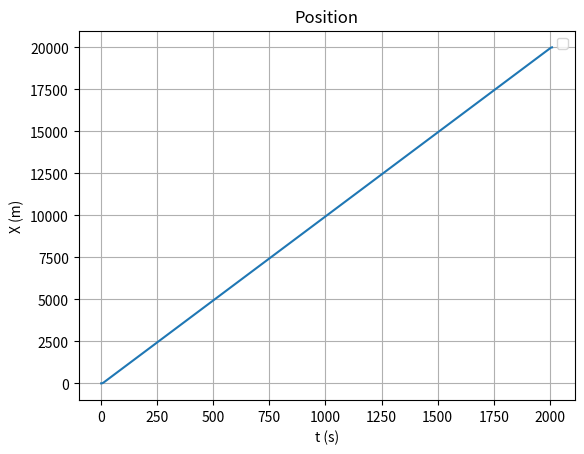
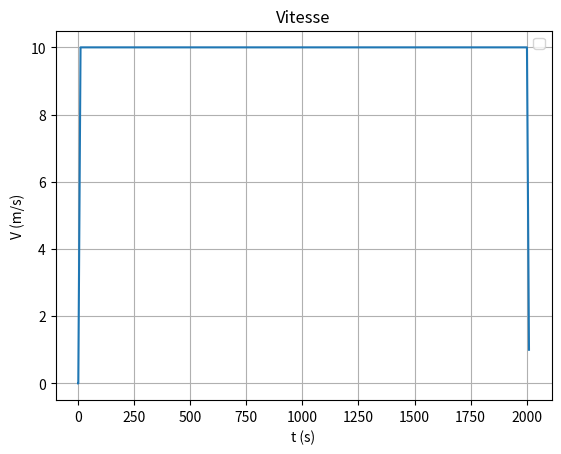
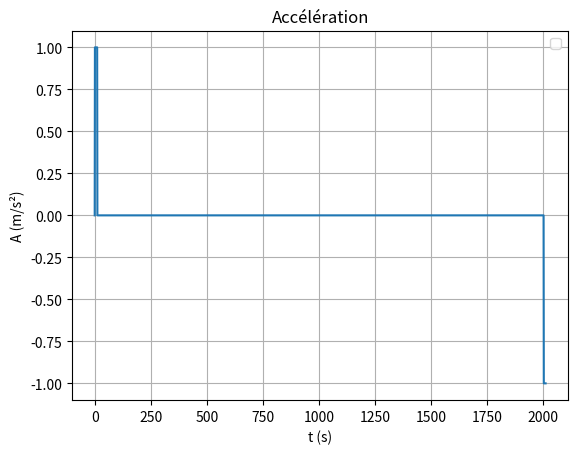
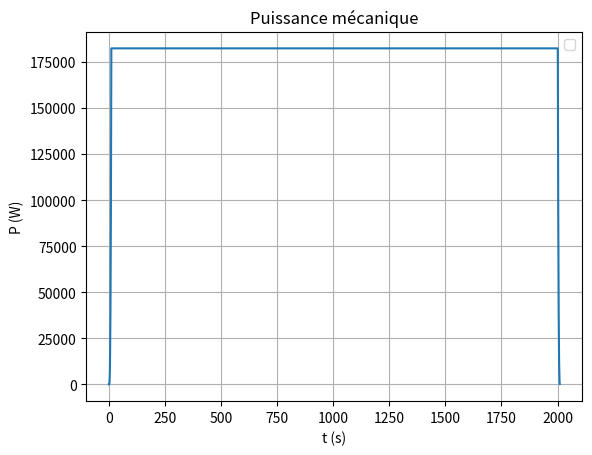
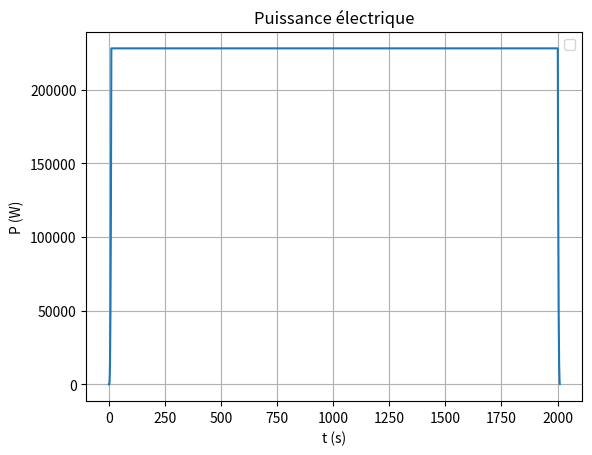
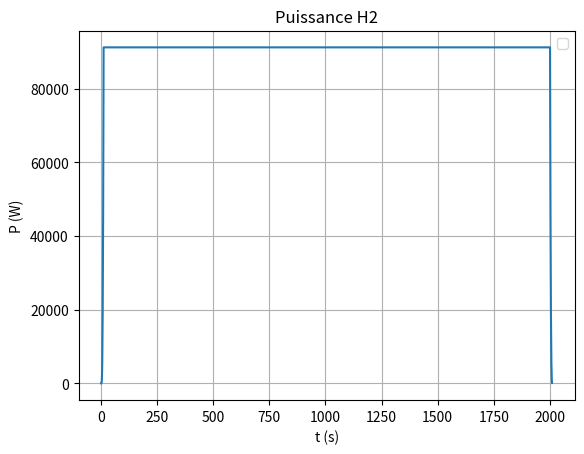
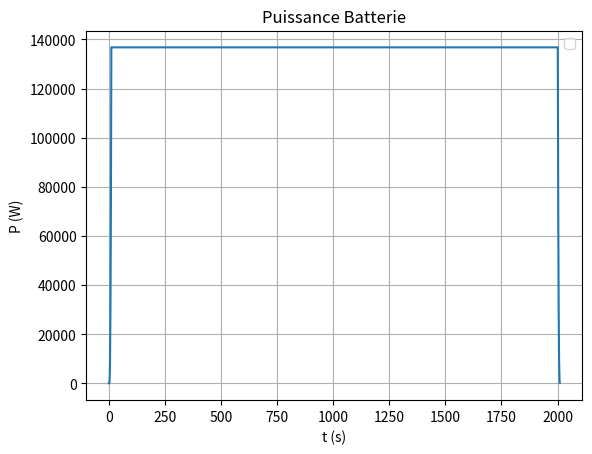
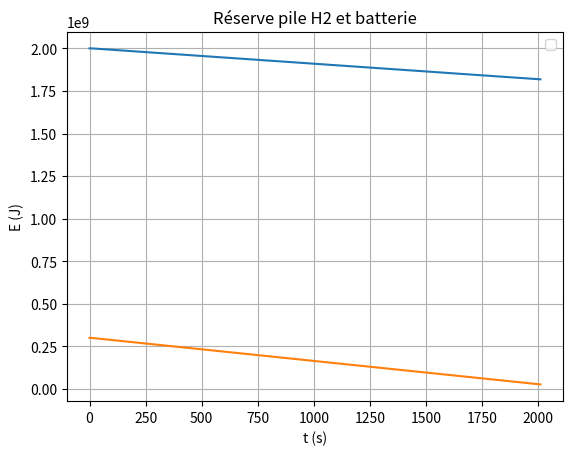
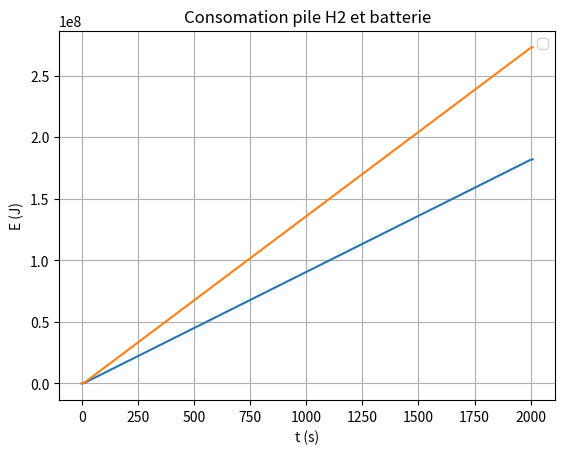
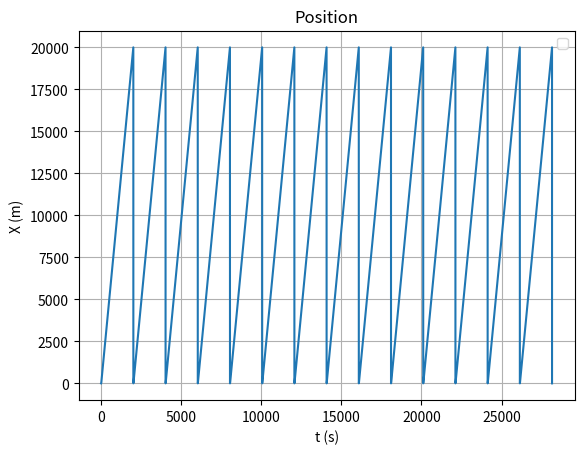
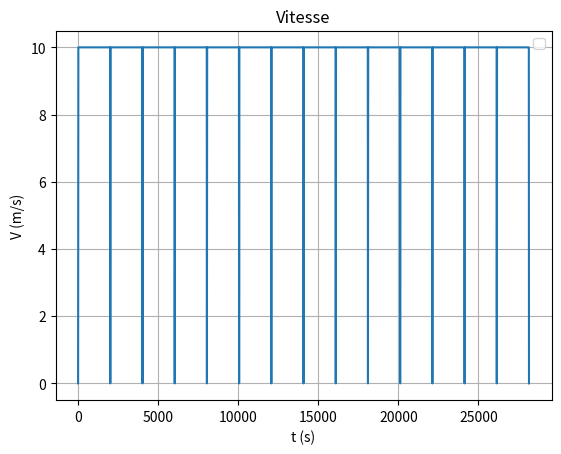
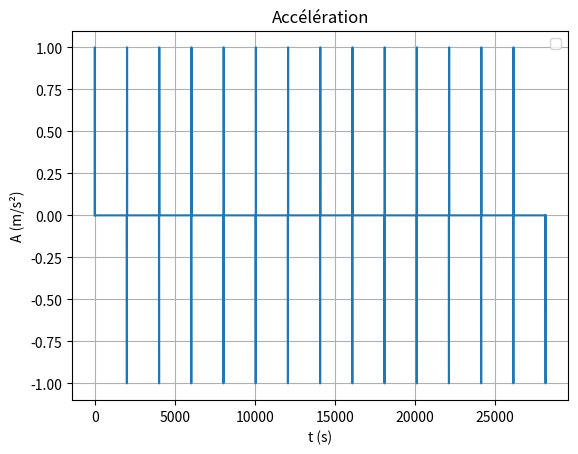
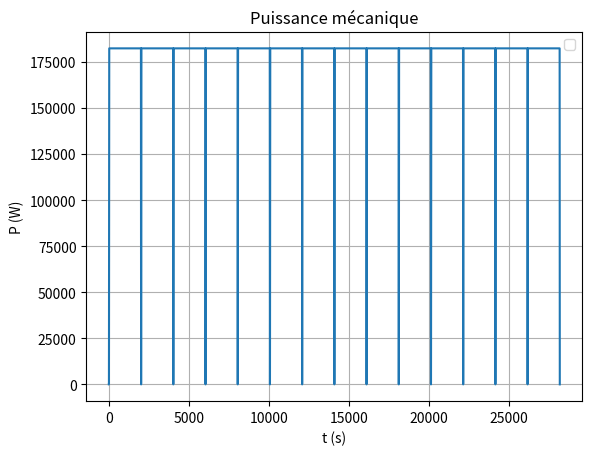
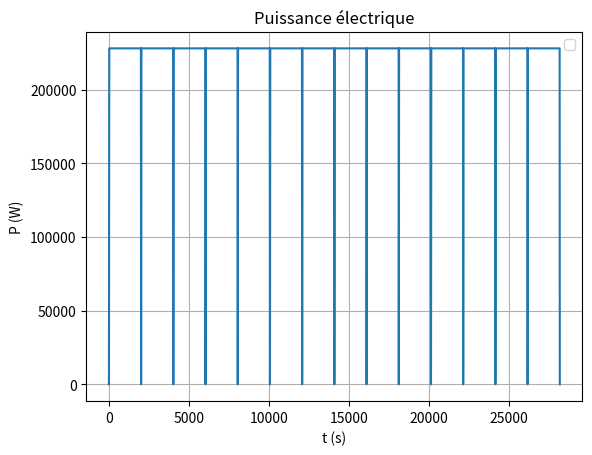
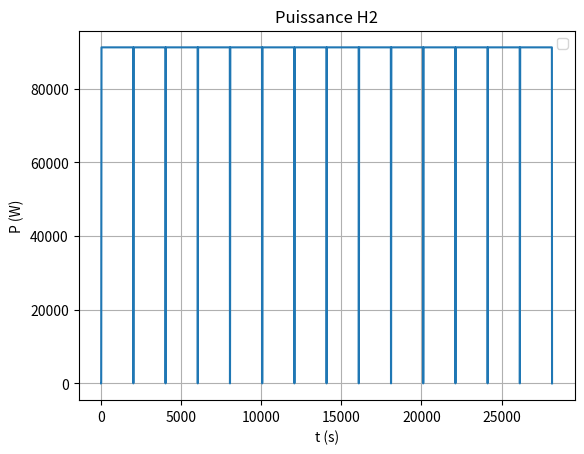
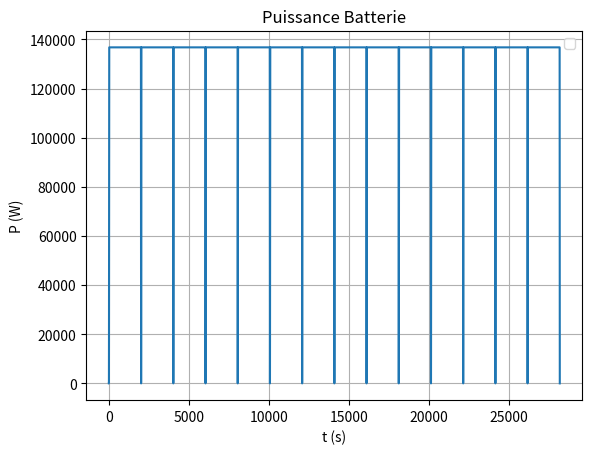

These charts were generated, in order, by the following Python code:
# -*- coding: utf-8 -*-
"""
Created on Mon Sep 29 11:13:25 2025

@author: cabaud
"""

#Importation des modules

#import numpy as np
#import turtle
import matplotlib.pyplot as plt

#Le type de bateau est toujours le même

#Variables

mer = 1
pas = 1                     #réel positif (min)
rho_air = 1.204                 #réel positif (kg/m^3) à 20 °C
rho_eau_mer = 1025             #réel positif (kg/m^3) à la surface

#Caractéristiques bateau

A_air = 5       #réel positif (m²) Surface de résistance au vent
A_S = 3.5       #réel positif (m²) Surface tirant d'eau
C_T = 0.1       #eau de mer
C_A = 1         #0.8 à 1.2

eta = 0.8       #elec/meca

#Choix de la trajectoire
choix = 'choix_trapeze'
#### Attention ! trapeze étais à la fois le nom d'une fonction et  d'une variable !




#Entrées

nb_stop_batterie = 1            #entier
nb_stopH2 = 1                   #entier
pourcentage_H2 = 0.4            #entre 0 et 1      part de puissance consommée par la batterie et la pile
V_bateau = 10                   #réel positif (m/s)
Distance_trajet = 20000          #réel positif (m)
Duree_tot_jour = 28800          #réel positf (s)
Durée_stop = 1800               #réel positif (s)
Pcharge_batterie = 800          #réel positif (W)
Pcharge_H2 = 800                #réel positif (W)
Tpscharge_batterie = 300        #réel positif (s)
Tpscharge_H2 = 360              #réel positif (s)



Puissance_Uniquement_batterie = 300000 #réel positif (W) Puissance au delà de laquelle le moteur fonctionne uniquement avec la batterie

acceleration_mot = 1            #réel positif (m/s²)

stock_H2 = 2000000000             #réel positif (J)
stock_Batterie = 300000000       #réel positif (J)


#Sortie

#H2_stock              #réel positif (L ?)
#batt_capa             #réel positif (C)
#P_pile_H              #réel positif (W)
#P_batt                #réel positif (W)

#############################################################################################################################
#Fonctions utilisées
#############################################################################################################################




#besoin pour le parcours   #trapèze, x est la distance d'accélération jusqu'à arriver à V_bateau désirée
#La vitesse (la trajectoire) est ici un besoin dimensionnant pour le reste de l'étude


def trapeze (t, acceleration_mot, vitesse_mot, distance_trajet):
    
    if t <= vitesse_mot/acceleration_mot:
        return "acceleration = ", acceleration_mot,"vitesse = ", t*acceleration_mot,"position = ", 0.5*acceleration_mot*(t**2)
    
    
    elif t > vitesse_mot/acceleration_mot and t <= vitesse_mot/acceleration_mot + (distance_trajet/vitesse_mot - (vitesse_mot)/acceleration_mot):
        return "acceleration = ", 0,"vitesse = ", vitesse_mot,"position", trapeze (vitesse_mot/acceleration_mot, acceleration_mot, vitesse_mot, distance_trajet)[-1] + vitesse_mot*(t-vitesse_mot/acceleration_mot)
    
    
    elif t > vitesse_mot/acceleration_mot + (distance_trajet/vitesse_mot - (vitesse_mot)/acceleration_mot) and t <= (distance_trajet/V_bateau)+(V_bateau/acceleration_mot) :
        return "acceleration = ", -acceleration_mot,"vitesse = ", vitesse_mot - acceleration_mot*(t-(vitesse_mot/acceleration_mot + (distance_trajet/vitesse_mot - (vitesse_mot)/acceleration_mot))), "position = ", trapeze (distance_trajet/vitesse_mot, acceleration_mot, vitesse_mot, distance_trajet)[-1] + vitesse_mot*(t-distance_trajet/vitesse_mot) - 0.5*acceleration_mot*((t-distance_trajet/vitesse_mot)**2)


def trajectoire (t, choix, acceleration_mot, vitesse_mot, distance_trajet):
    if choix == 'choix_trapeze':
        return trapeze (t, acceleration_mot, vitesse_mot, distance_trajet)

print (choix)


def R_T(t, choix, vitesse_mot, distance_trajet, rho_air, rho_eau_mer, A_S, A_air, C_T, C_A):
    cte_eau_de_mer = 0.5*rho_eau_mer*A_S*C_T #calucle de F = 1/2 rho S V^2
    cte_air = 0.5*rho_air*A_air*C_A
    v = trajectoire (t, choix, acceleration_mot, vitesse_mot, distance_trajet)[3]
    return "trainee eau de mer = ", cte_eau_de_mer*v**2,"trainee air = ",  cte_air*v**2, "Resultante de trainee = ", (cte_air+cte_eau_de_mer)*((trajectoire (t, choix, acceleration_mot, vitesse_mot, distance_trajet))[3])**2


def Puissance_bateau(t, choix, vitesse_mot, distance_trajet, A_S, A_air, C_T, C_A, eta, pourcentage_H2, Puissance_uniquement_batterie):
    puissance_mecanique = R_T(t, choix, vitesse_mot, distance_trajet, rho_air, rho_eau_mer, A_S, A_air, C_T, C_A)[-1]*trajectoire(t, choix, acceleration_mot, vitesse_mot, distance_trajet)[3]
    puissance_electrique = (1/eta)*(R_T(t, choix, vitesse_mot, distance_trajet, rho_air, rho_eau_mer, A_S, A_air, C_T, C_A)[-1]*trajectoire(t, choix, acceleration_mot, vitesse_mot, distance_trajet)[3])
    
    if puissance_electrique <= Puissance_uniquement_batterie :

        puissance_H2, puissance_batterie = pourcentage_H2*puissance_electrique, (1-pourcentage_H2)*puissance_electrique
    else :
        puissance_H2, puissance_batterie = 0, puissance_electrique
        

    #Prendre en compte que si on a besoin de beaucoup d'énergie, on tire uniquement sur la batterie
    
    
    return "Puissance mecanique", puissance_mecanique, "Puissance electrique", puissance_electrique, "Puissance_H2", puissance_H2, "Puissance batterie", puissance_batterie



###########################################################################################################################
#Création et remplissage des listes
###########################################################################################################################

Trapeze = []

Resistance_T = []

Puissance_mec_Bateau, Puissance_elec_Bateau , Puissance_H2, Puissance_Batterie= [0], [0], [0], [0]

Consomation_H2 , Consomation_Batterie = [0], [0]            #à chaque instant

Accumulateur, Pile_H2 = [0], [0]

T, X, V, A= [0], [0], [0], [0]

R, P = [0],[0]



for i in range(int((Distance_trajet/V_bateau)+(V_bateau/acceleration_mot))):
    
    Trapeze.append(trapeze(T[-1], acceleration_mot, V_bateau, Distance_trajet))
    Resistance_T.append(R_T(T[-1], choix, V_bateau, Distance_trajet, rho_air, rho_eau_mer, A_S, A_air, C_T, C_A))
    
    Puissance_mec_Bateau.append(Puissance_bateau(T[-1], choix, V_bateau, Distance_trajet, A_S, A_air, C_T, C_A, eta, pourcentage_H2, Puissance_Uniquement_batterie)[1])
    Puissance_elec_Bateau.append(Puissance_bateau(T[-1], choix, V_bateau, Distance_trajet, A_S, A_air, C_T, C_A, eta, pourcentage_H2, Puissance_Uniquement_batterie)[3])
    Puissance_H2.append(Puissance_bateau(T[-1], choix, V_bateau, Distance_trajet, A_S, A_air, C_T, C_A, eta, pourcentage_H2, Puissance_Uniquement_batterie)[5])
    Puissance_Batterie.append(Puissance_bateau(T[-1], choix, V_bateau, Distance_trajet, A_S, A_air, C_T, C_A, eta, pourcentage_H2, Puissance_Uniquement_batterie)[-1])

    
    

    
    T.append(T[-1]+1)
    X.append(Trapeze[i][-1])
    V.append(Trapeze[i][3])
    A.append(Trapeze[i][1])
    R.append(Resistance_T[i][-1])
    
#Incrémentation sur l'énergie
#Air sous la courbe = énergie
#Utilisation de la méthode des trapèzes avec un pas de temps de 1 seconde

E_H2, E_batterie = 0, 0
Liste_E_H2, Liste_E_Batterie = [], []

Liste_stock_H2, Liste_stock_Batterie = [stock_H2], [stock_Batterie]

for k in range(len(Puissance_H2)-1) :
    E_H2 += 0.5*(Puissance_H2[k]+Puissance_H2[k+1])
    E_batterie += 0.5*(Puissance_Batterie[k]+Puissance_Batterie[k+1])
    
    Liste_E_H2.append(E_H2)
    Liste_E_Batterie.append(E_batterie)
    
    Liste_stock_H2.append(Liste_stock_H2[-1] - 0.5*(Puissance_H2[k]+Puissance_H2[k+1]))
    Liste_stock_Batterie.append(Liste_stock_Batterie[-1] - 0.5*(Puissance_Batterie[k]+Puissance_Batterie[k+1]))



E_H2 = Liste_E_H2[-1]                       #Energie nécessaire pour faire un trajet
E_batterie = Liste_E_Batterie[-1]
    
Energie = ['Energie H2 (J) =', E_H2,
           'Energie H2 (kWh) =', E_H2/3600000,
           'Energie Batterie (J) = ', E_batterie,
           'Energie Batterie (kWh) = ', E_batterie/3600000]



            


#Tracés d'un seul trajet

plt.figure()
plt.plot(T,X)
plt.title("Position")
plt.xlabel("t (s)")
plt.ylabel("X (m)")
plt.grid(True)
plt.legend()

plt.figure()
plt.plot(T,V)
plt.title("Vitesse")
plt.xlabel("t (s)")
plt.ylabel("V (m/s)")
plt.grid(True)
plt.legend()

plt.figure()
plt.plot(T,A)
plt.title("Accélération")
plt.xlabel("t (s)")
plt.ylabel("A (m/s²)")
plt.grid(True)
plt.legend()

plt.figure()
plt.plot(T,Puissance_mec_Bateau)
plt.title("Puissance mécanique")
plt.xlabel("t (s)")
plt.ylabel("P (W)")
plt.grid(True)
plt.legend()

plt.figure()
plt.plot(T,Puissance_elec_Bateau)
plt.title("Puissance électrique")
plt.xlabel("t (s)")
plt.ylabel("P (W)")
plt.grid(True)
plt.legend()

plt.figure()
plt.plot(T,Puissance_H2)
plt.title("Puissance H2")
plt.xlabel("t (s)")
plt.ylabel("P (W)")
plt.grid(True)
plt.legend()

plt.figure()
plt.plot(T,Puissance_Batterie)
plt.title("Puissance Batterie")
plt.xlabel("t (s)")
plt.ylabel("P (W)")
plt.grid(True)
plt.legend()


plt.figure()
plt.plot(T,Liste_stock_H2)
plt.plot(T,Liste_stock_Batterie)
plt.title("Réserve pile H2 et batterie")
plt.xlabel("t (s)")
plt.ylabel("E (J)")
plt.grid(True)
plt.legend()


T.pop()
plt.figure()
plt.plot(T,Liste_E_H2)
plt.plot(T,Liste_E_Batterie)
plt.title("Consomation pile H2 et batterie")
plt.xlabel("t (s)")
plt.ylabel("E (J)")
plt.grid(True)
plt.legend()

plt.show()




##############################################################################################################################
#Création d'une timeline sur une journée
##############################################################################################################################

#Initialisation pour toute la timeline (t_####)

t_Temps_traversee= len(T)

t_Trapeze = []

t_Resistance_T = []

t_Puissance_mec_Bateau, t_Puissance_elec_Bateau , t_Puissance_H2, t_Puissance_Batterie= [0], [0], [0], [0]

t_Consomation_H2 , t_Consomation_Batterie = [0], [0]

t_Accumulateur, Pile_H2 = [0], [0]

t_T, t_X, t_V, t_A= [0], [0], [0], [0]

t_R, t_P = [0],[0]

t_E_H2,t_E_batterie = 0, 0
t_Liste_E_H2, t_Liste_E_Batterie = [stock_H2], [stock_Batterie]

t_Liste_stock_H2, t_Liste_stock_Batterie = [stock_H2], [stock_Batterie]

t_Limite_H2, t_Limite_Batterie = [E_H2], [E_batterie]


while len(t_T) + t_Temps_traversee <= Duree_tot_jour and len(t_T) + min(Durée_stop, Tpscharge_batterie, Tpscharge_H2) <= Duree_tot_jour:
    print(t_Liste_stock_H2[-1])
    print(t_T[-1])
    #Initialisation pour une séquence, nous concaténetions ensuite (s_###)
    
        #Lancement d'un trajet dans le cas où il rest du temps et après recharge
    s_Trapeze = []

    s_Resistance_T = []

    s_Puissance_mec_Bateau, s_Puissance_elec_Bateau , s_Puissance_H2, s_Puissance_Batterie= [0], [0], [0], [0]

    s_Consomation_H2, s_Consomation_Batterie = [0], [0]            

    s_Accumulateur, s_Pile_H2 = [0], [0]

    s_T, s_X, s_V, s_A= [0], [0], [0], [0]

    s_R, s_P = [0],[0]

    s_E_H2, s_E_batterie = 0, 0
    s_Liste_E_H2, s_Liste_E_Batterie = [], []


    

#Itération d'un trajet    
    for i in range(int((Distance_trajet/V_bateau)+(V_bateau/acceleration_mot))):
        
        t_Trapeze.append(trapeze(s_T[-1], acceleration_mot, V_bateau, Distance_trajet))
        t_Resistance_T.append(R_T(s_T[-1], choix, V_bateau, Distance_trajet, rho_air, rho_eau_mer, A_S, A_air, C_T, C_A))
        
        t_Puissance_mec_Bateau.append(Puissance_bateau(s_T[-1], choix, V_bateau, Distance_trajet, A_S, A_air, C_T, C_A, eta, pourcentage_H2, Puissance_Uniquement_batterie)[1])
        t_Puissance_elec_Bateau.append(Puissance_bateau(s_T[-1], choix, V_bateau, Distance_trajet, A_S, A_air, C_T, C_A, eta, pourcentage_H2, Puissance_Uniquement_batterie)[3])
        t_Puissance_H2.append(Puissance_bateau(s_T[-1], choix, V_bateau, Distance_trajet, A_S, A_air, C_T, C_A, eta, pourcentage_H2, Puissance_Uniquement_batterie)[5])
        t_Puissance_Batterie.append(Puissance_bateau(s_T[-1], choix, V_bateau, Distance_trajet, A_S, A_air, C_T, C_A, eta, pourcentage_H2, Puissance_Uniquement_batterie)[-1])
    
    
    
    
    
        s_T.append(s_T[-1]+1)
        t_X.append(t_Trapeze[i][-1])
        t_V.append(t_Trapeze[i][3])
        t_A.append(t_Trapeze[i][1])
        t_R.append(t_Resistance_T[i][-1])
        t_T.append(t_T[-1]+1)
    
    
    
    
        print('test len',len(t_T), len(t_Liste_stock_Batterie))
        print('un trajet effectué')
    
 



#calcul des Energies et Stocks pour 

    # for k in range(len(t_T)-1) :
    
    #     t_E_H2 += 0.5*(t_Puissance_H2[k]+t_Puissance_H2[k+1])
    #     t_E_batterie += 0.5*(t_Puissance_Batterie[k]+t_Puissance_Batterie[k+1])
    
    #     t_Liste_E_H2.append(t_E_H2)
    #     t_Liste_E_Batterie.append(t_E_batterie)
    
    #     t_Liste_stock_H2.append(t_Liste_stock_H2[-1] - 0.5*(t_Puissance_H2[k]+t_Puissance_H2[k+1]))
    #     t_Liste_stock_Batterie.append(t_Liste_stock_Batterie[-1] - 0.5*(t_Puissance_Batterie[k]+t_Puissance_Batterie[k+1]))
        
    #     t_Limite_H2.append(E_H2)
    #     t_Limite_Batterie.append(E_batterie)
#####ERREUR ICI DANS CETTE BOUCLE        
    
#Entrée dans le procédé de décision
    

    t_T.append(t_T[-1]+1)
    
    t_Trapeze.append([0, 0, 0, 0])
    t_Resistance_T.append([0, 0, 0, 0, 0, 0])
    t_Puissance_mec_Bateau.append(0)
    t_Puissance_elec_Bateau.append(0)
    t_Puissance_H2.append(0)
    t_Puissance_Batterie.append(0)
    t_X.append(0)
    t_V.append(0)
    t_A.append(0)
    t_R.append(0)
        
    

            
        
    print('test len',len(t_T), len(t_Liste_stock_Batterie))
    print("pause sans recharge")




           

###### En test   
t_Limite_H2, t_Limite_Batterie = [E_H2], [E_batterie] 

for k in range(len(t_Puissance_H2)-1) :
    
    t_E_H2 += 0.5*(t_Puissance_H2[k]+t_Puissance_H2[k+1])
    t_E_batterie += 0.5*(t_Puissance_Batterie[k]+t_Puissance_Batterie[k+1])

    t_Liste_E_H2.append(t_E_H2)
    t_Liste_E_Batterie.append(t_E_batterie)

    t_Liste_stock_H2.append(t_Liste_stock_H2[-1] - 0.5*(t_Puissance_H2[k]+t_Puissance_H2[k+1]))
    t_Liste_stock_Batterie.append(t_Liste_stock_Batterie[-1] - 0.5*(t_Puissance_Batterie[k]+t_Puissance_Batterie[k+1]))
    
    t_Limite_H2.append(E_H2)
    t_Limite_Batterie.append(E_batterie)


###### En test        



print('fin de journée')

plt.figure()
plt.plot(t_T,t_X)
plt.title("Position")
plt.xlabel("t (s)")
plt.ylabel("X (m)")
plt.grid(True)
plt.legend()

plt.figure()
plt.plot(t_T,t_V)
plt.title("Vitesse")
plt.xlabel("t (s)")
plt.ylabel("V (m/s)")
plt.grid(True)
plt.legend()

plt.figure()
plt.plot(t_T,t_A)
plt.title("Accélération")
plt.xlabel("t (s)")
plt.ylabel("A (m/s²)")
plt.grid(True)
plt.legend()

plt.figure()
plt.plot(t_T,t_Puissance_mec_Bateau)
plt.title("Puissance mécanique")
plt.xlabel("t (s)")
plt.ylabel("P (W)")
plt.grid(True)
plt.legend()

plt.figure()
plt.plot(t_T,t_Puissance_elec_Bateau)
plt.title("Puissance électrique")
plt.xlabel("t (s)")
plt.ylabel("P (W)")
plt.grid(True)
plt.legend()

plt.figure()
plt.plot(t_T,t_Puissance_H2)
plt.title("Puissance H2")
plt.xlabel("t (s)")
plt.ylabel("P (W)")
plt.grid(True)
plt.legend()

plt.figure()
plt.plot(t_T,t_Puissance_Batterie)
plt.title("Puissance Batterie")
plt.xlabel("t (s)")
plt.ylabel("P (W)")
plt.grid(True)
plt.legend()


plt.figure()
plt.plot(t_T,t_Liste_stock_H2)
plt.plot(t_T,t_Liste_stock_Batterie)
plt.plot(t_T,t_Limite_H2)
plt.plot(t_T,t_Limite_Batterie)
plt.title("Réserve pile H2 et batterie t_Liste_stock_H2 et t_Liste_stock_Batterie")
plt.xlabel("t (s)")
plt.ylabel("E (J)")
plt.grid(True)
plt.legend()


plt.figure()
plt.plot(t_T,t_Liste_E_H2)
plt.plot(t_T,t_Liste_E_Batterie)
plt.title("Consomation pile H2 et batterie t_Liste_E_H2 et t_Liste_E_Batterie")
plt.xlabel("t (s)")
plt.ylabel("E (J)")
plt.grid(True)
plt.legend()

plt.show()


####################################################################################################################################
#Sorties
####################################################################################################################################


#Sortie
#H2_stock
#batt_capa
#P_pile_H
#P_batt
